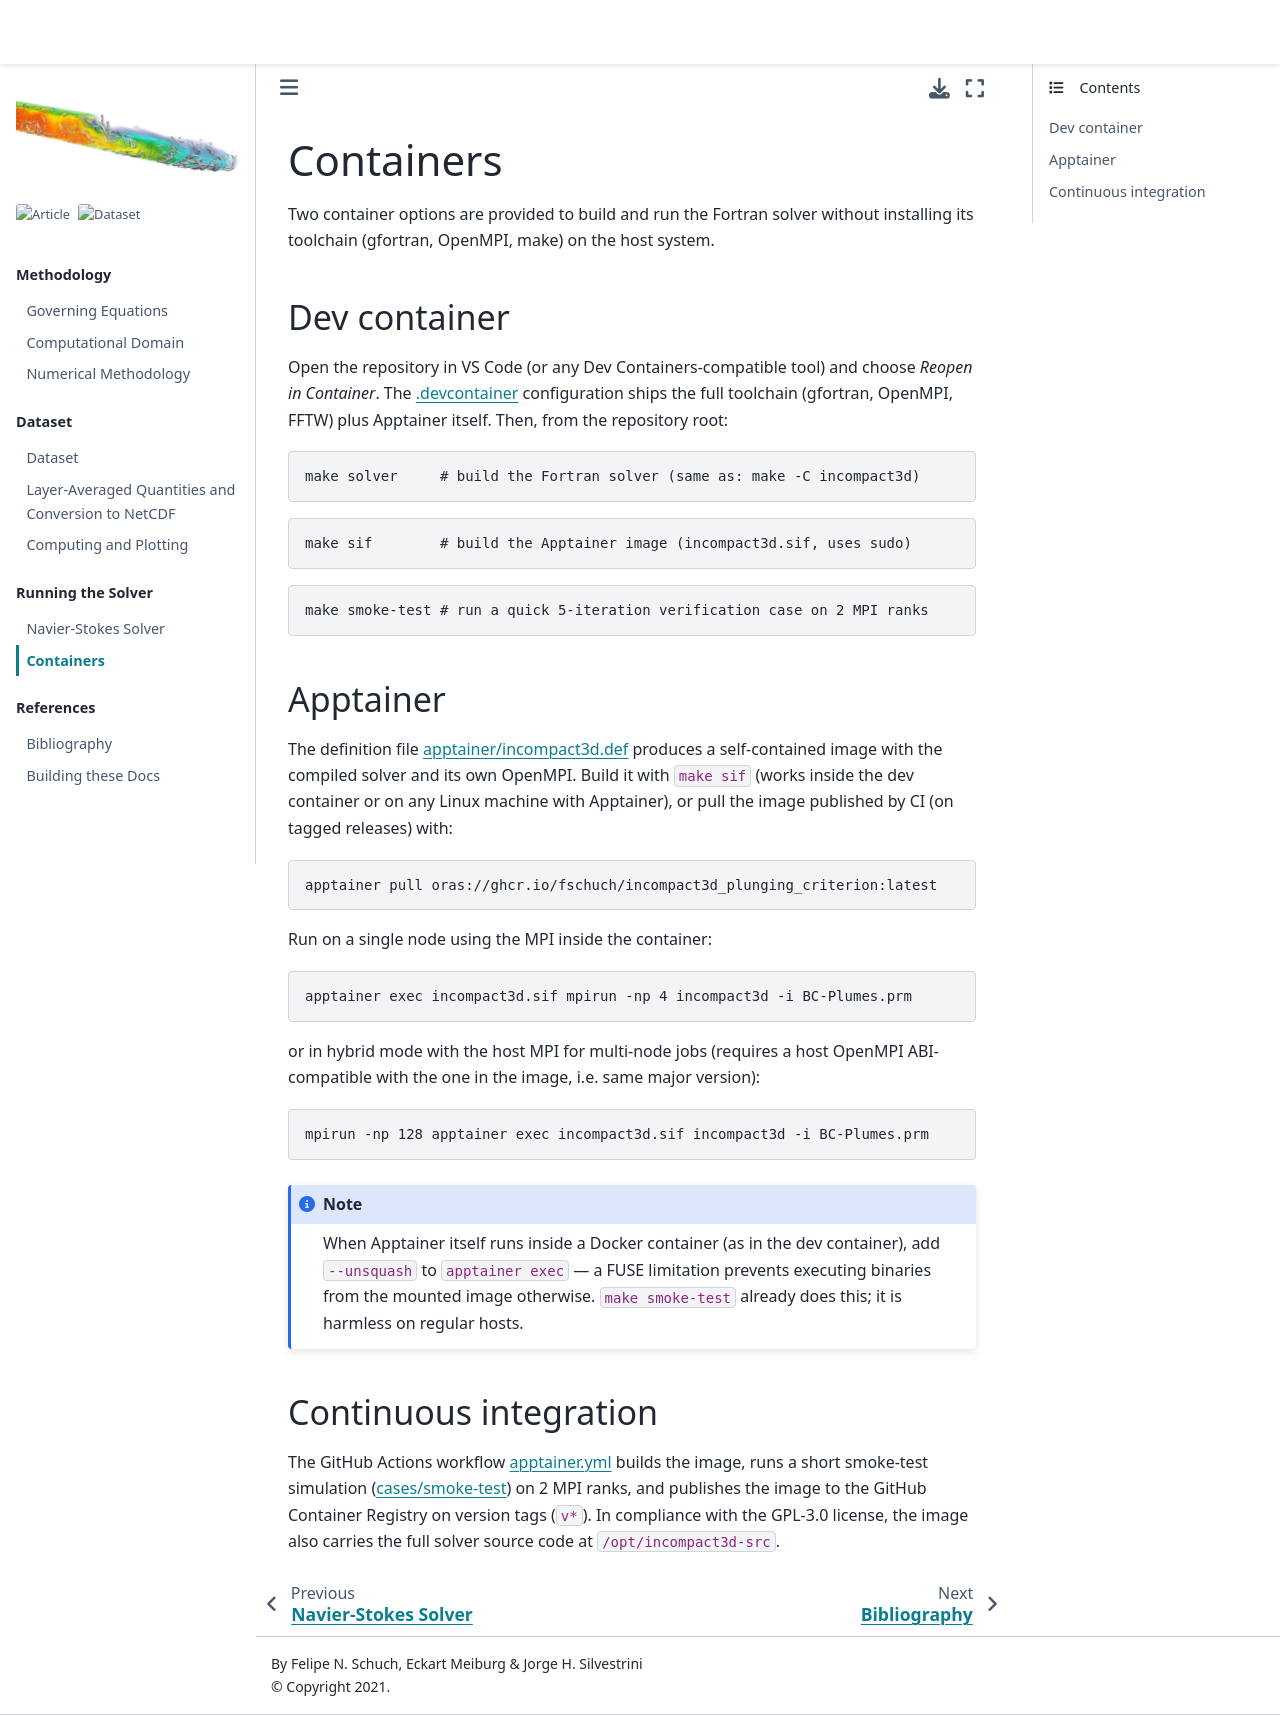

repository: fschuch/incompact3d_plunging_criterion · page: running/containers.html · generator: jekyll

# Containers

Two container options are provided to build and run the Fortran
solver without installing its toolchain (gfortran, OpenMPI, make) on
the host system.

## Dev container

Open the repository in VS Code (or any Dev Containers-compatible tool)
and choose *Reopen in Container*. The
[.devcontainer](https://github.com/fschuch/incompact3d_plunging_criterion/tree/main/.devcontainer)
configuration ships the full toolchain (gfortran, OpenMPI, FFTW) plus
Apptainer itself. Then, from the repository root:

```bash
make solver     # build the Fortran solver (same as: make -C incompact3d)
```

```bash
make sif        # build the Apptainer image (incompact3d.sif, uses sudo)
```

```bash
make smoke-test # run a quick 5-iteration verification case on 2 MPI ranks
```

## Apptainer

The definition file
[apptainer/incompact3d.def](https://github.com/fschuch/incompact3d_plunging_criterion/blob/main/apptainer/incompact3d.def)
produces a self-contained image with the compiled solver and its own
OpenMPI. Build it with `make sif` (works inside the dev container or
on any Linux machine with Apptainer), or pull the image published by
CI (on tagged releases) with:

```bash
apptainer pull oras://ghcr.io/fschuch/incompact3d_plunging_criterion:latest
```

Run on a single node using the MPI inside the container:

```bash
apptainer exec incompact3d.sif mpirun -np 4 incompact3d -i BC-Plumes.prm
```

or in hybrid mode with the host MPI for multi-node jobs (requires a
host OpenMPI ABI-compatible with the one in the image, i.e. same major
version):

```bash
mpirun -np 128 apptainer exec incompact3d.sif incompact3d -i BC-Plumes.prm
```

```{note}
When Apptainer itself runs inside a Docker container (as in the dev
container), add `--unsquash` to `apptainer exec` — a FUSE limitation
prevents executing binaries from the mounted image otherwise.
`make smoke-test` already does this; it is harmless on regular hosts.
```

## Continuous integration

The GitHub Actions workflow
[apptainer.yml](https://github.com/fschuch/incompact3d_plunging_criterion/blob/main/.github/workflows/apptainer.yml)
builds the image, runs a short smoke-test simulation
([cases/smoke-test](https://github.com/fschuch/incompact3d_plunging_criterion/tree/main/incompact3d/cases/smoke-test))
on 2 MPI ranks, and publishes the image to the GitHub Container
Registry on version tags (`v*`). In compliance with the GPL-3.0
license, the image also carries the full solver source code at
`/opt/incompact3d-src`.
